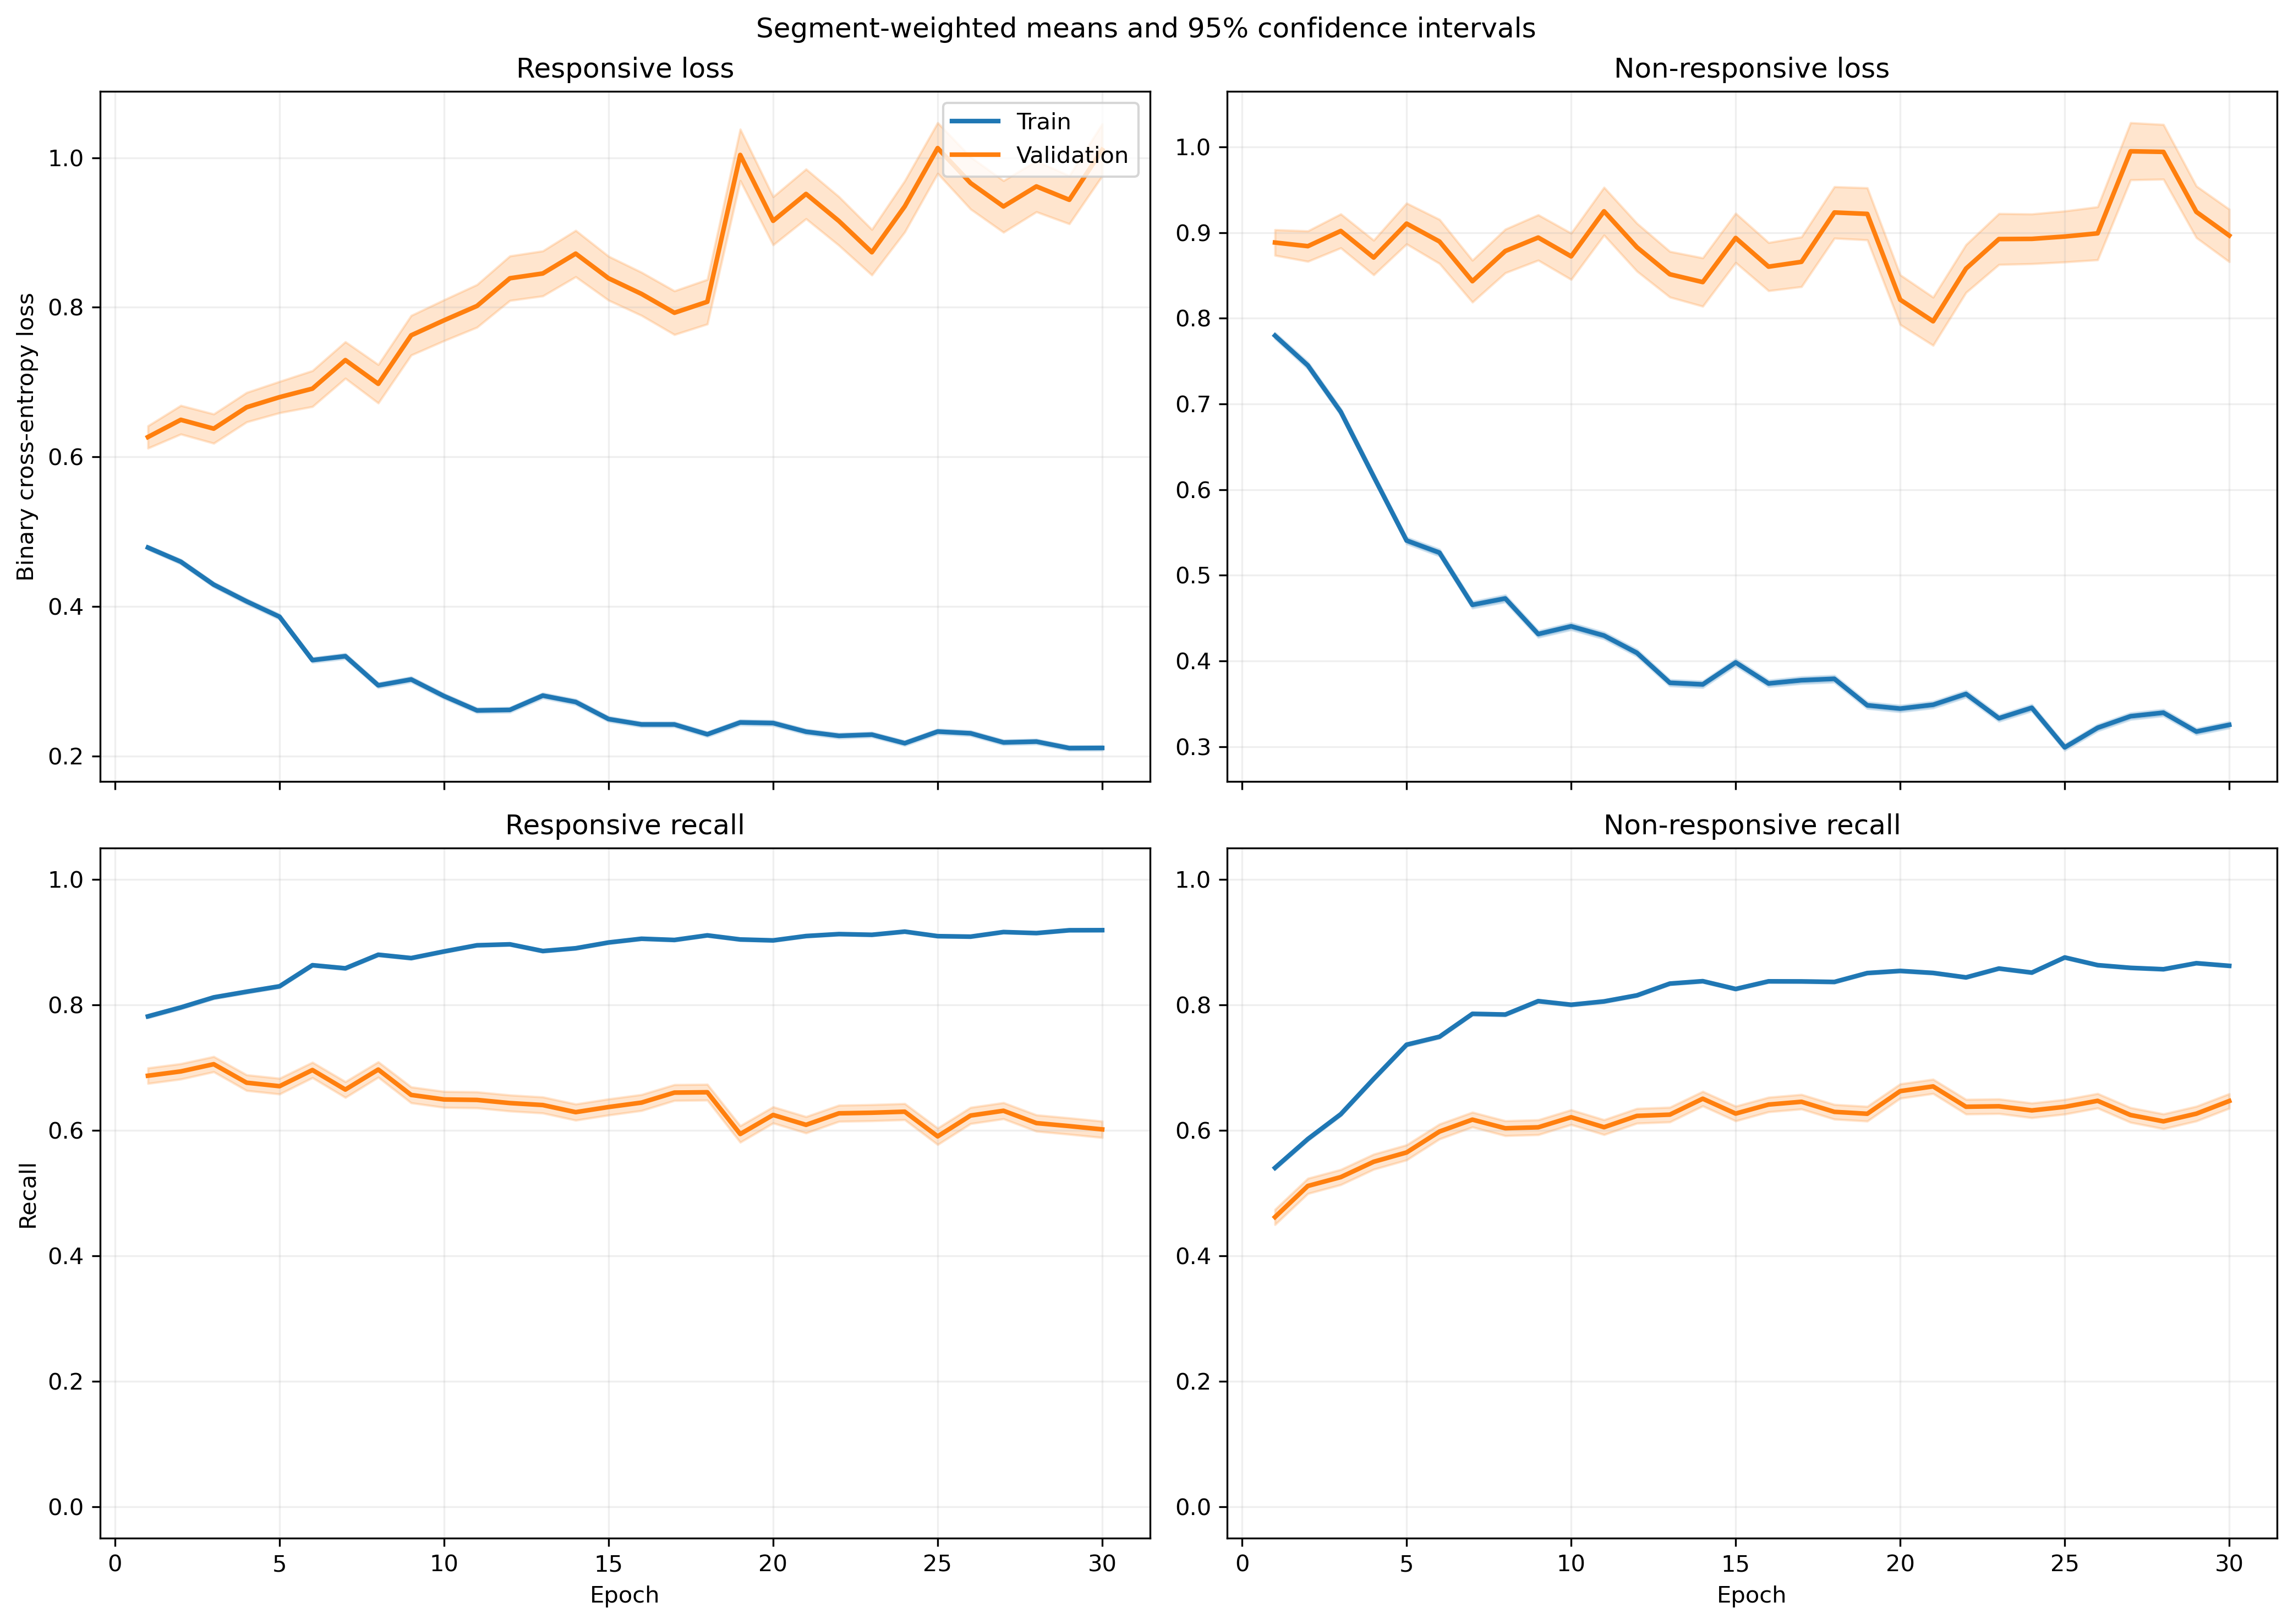

The file beside this chart, header and first rows:
fold, epoch, split, r_loss, r_loss_count, r_loss_sum, r_loss_sum_sq, r_recall, r_recall_count, r_recall_sum, r_recall_sum_sq, nr_loss, nr_loss_count, nr_loss_sum, nr_loss_sum_sq, nr_recall, nr_recall_count, nr_recall_sum, nr_recall_sum_sq
1, 1, train, 0.4897, 5345, 2618, 2034, 0.7768, 5345, 4152, 4152, 0.7495, 6532, 4895, 5624, 0.5543, 6532, 3621, 3621
1, 1, validation, 0.3068, 46, 14.11, 6.703, 0.913, 46, 42.0, 42.0, 0.382, 5, 1.91, 1.087, 0.8, 5, 4.0, 4.0
1, 2, train, 0.4146, 5345, 2216, 1831, 0.8288, 5345, 4430, 4430, 0.7796, 6532, 5092, 6898, 0.5712, 6532, 3731, 3731
1, 2, validation, 0.2222, 46, 10.22, 5.667, 0.9348, 46, 43.0, 43.0, 0.4096, 5, 2.048, 1.182, 0.6, 5, 3.0, 3.0
1, 3, train, 0.4447, 5345, 2377, 2223, 0.788, 5345, 4212, 4212, 0.6671, 6532, 4358, 5592, 0.6502, 6532, 4247, 4247
1, 3, validation, 0.1909, 46, 8.779, 3.903, 0.9348, 46, 43.0, 43.0, 0.4669, 5, 2.335, 1.633, 0.8, 5, 4.0, 4.0
1, 4, train, 0.3615, 5345, 1932, 2115, 0.844, 5345, 4511, 4511, 0.6419, 6532, 4193, 6365, 0.679, 6532, 4435, 4435
1, 4, validation, 0.2412, 46, 11.1, 14.26, 0.913, 46, 42.0, 42.0, 0.686, 5, 3.43, 4.043, 0.6, 5, 3.0, 3.0
1, 5, train, 0.4328, 5345, 2314, 2654, 0.8071, 5345, 4314, 4314, 0.4543, 6532, 2968, 3499, 0.7886, 6532, 5151, 5151
1, 5, validation, 0.4776, 46, 21.97, 26.79, 0.8261, 46, 38.0, 38.0, 0.8074, 5, 4.037, 6.362, 0.6, 5, 3.0, 3.0
1, 6, train, 0.3682, 5345, 1968, 2184, 0.8464, 5345, 4524, 4524, 0.4233, 6532, 2765, 3305, 0.8034, 6532, 5248, 5248
1, 6, validation, 0.4791, 46, 22.04, 29.44, 0.8261, 46, 38.0, 38.0, 0.661, 5, 3.305, 3.992, 0.6, 5, 3.0, 3.0
1, 7, train, 0.384, 5345, 2053, 3296, 0.8357, 5345, 4467, 4467, 0.4945, 6532, 3230, 5327, 0.7697, 6532, 5028, 5028
1, 7, validation, 0.564, 46, 25.95, 48.87, 0.7391, 46, 34.0, 34.0, 0.8239, 5, 4.119, 6.143, 0.6, 5, 3.0, 3.0
1, 8, train, 0.3198, 5345, 1709, 1747, 0.8672, 5345, 4635, 4635, 0.3919, 6532, 2560, 3023, 0.827, 6532, 5402, 5402
1, 8, validation, 0.3718, 46, 17.1, 17.31, 0.8696, 46, 40.0, 40.0, 0.3581, 5, 1.791, 1.17, 0.8, 5, 4.0, 4.0
1, 9, train, 0.3366, 5345, 1799, 2281, 0.8462, 5345, 4523, 4523, 0.4048, 6532, 2644, 3833, 0.816, 6532, 5330, 5330
1, 9, validation, 0.5396, 46, 24.82, 32.12, 0.7826, 46, 36.0, 36.0, 0.4908, 5, 2.454, 3.104, 0.8, 5, 4.0, 4.0
1, 10, train, 0.2377, 5345, 1271, 1363, 0.9059, 5345, 4842, 4842, 0.4679, 6532, 3057, 4523, 0.7799, 6532, 5094, 5094
1, 10, validation, 0.4562, 46, 20.99, 25.67, 0.8043, 46, 37.0, 37.0, 0.6168, 5, 3.084, 3.319, 0.8, 5, 4.0, 4.0
1, 11, train, 0.2295, 5345, 1226, 1330, 0.9188, 5345, 4911, 4911, 0.4053, 6532, 2647, 3823, 0.8189, 6532, 5349, 5349
1, 11, validation, 0.4366, 46, 20.08, 24.06, 0.8261, 46, 38.0, 38.0, 0.5491, 5, 2.745, 1.955, 0.6, 5, 3.0, 3.0
1, 12, train, 0.2137, 5345, 1142, 1308, 0.9246, 5345, 4942, 4942, 0.4778, 6532, 3121, 4604, 0.7797, 6532, 5093, 5093
1, 12, validation, 0.43, 46, 19.78, 25.86, 0.8043, 46, 37.0, 37.0, 0.7407, 5, 3.703, 3.897, 0.6, 5, 3.0, 3.0
1, 13, train, 0.378, 5345, 2020, 2718, 0.8342, 5345, 4459, 4459, 0.2896, 6532, 1891, 2295, 0.8778, 6532, 5734, 5734
1, 13, validation, 0.7122, 46, 32.76, 52.22, 0.6087, 46, 28.0, 28.0, 0.3594, 5, 1.797, 1.05, 0.8, 5, 4.0, 4.0
1, 14, train, 0.2545, 5345, 1360, 1626, 0.9012, 5345, 4817, 4817, 0.3448, 6532, 2252, 3237, 0.8512, 6532, 5560, 5560
1, 14, validation, 0.4122, 46, 18.96, 25, 0.7826, 46, 36.0, 36.0, 0.3125, 5, 1.562, 0.7426, 1.0, 5, 5.0, 5.0
1, 15, train, 0.2166, 5345, 1158, 1292, 0.913, 5345, 4880, 4880, 0.4043, 6532, 2641, 4076, 0.8215, 6532, 5366, 5366
1, 15, validation, 0.4063, 46, 18.69, 23.56, 0.8261, 46, 38.0, 38.0, 0.4961, 5, 2.481, 1.516, 0.8, 5, 4.0, 4.0
1, 16, train, 0.1973, 5345, 1054, 1019, 0.9326, 5345, 4985, 4985, 0.4408, 6532, 2879, 4225, 0.8014, 6532, 5235, 5235
1, 16, validation, 0.6407, 46, 29.47, 40.11, 0.7174, 46, 33.0, 33.0, 1.026, 5, 5.131, 7.287, 0.4, 5, 2.0, 2.0
1, 17, train, 0.2313, 5345, 1237, 1524, 0.9083, 5345, 4855, 4855, 0.364, 6532, 2378, 3664, 0.8435, 6532, 5510, 5510
1, 17, validation, 0.7762, 46, 35.71, 70.8, 0.6739, 46, 31.0, 31.0, 0.3495, 5, 1.747, 1.077, 0.8, 5, 4.0, 4.0
1, 18, train, 0.1669, 5345, 891.8, 908.4, 0.9439, 5345, 5045, 5045, 0.4464, 6532, 2916, 4375, 0.7927, 6532, 5178, 5178
1, 18, validation, 0.2956, 46, 13.6, 13.88, 0.8696, 46, 40.0, 40.0, 0.5034, 5, 2.517, 1.533, 0.8, 5, 4.0, 4.0
1, 19, train, 0.1873, 5345, 1001, 1069, 0.9334, 5345, 4989, 4989, 0.4491, 6532, 2934, 4354, 0.7927, 6532, 5178, 5178
1, 19, validation, 0.4508, 46, 20.74, 28.38, 0.7609, 46, 35.0, 35.0, 0.7747, 5, 3.873, 3.58, 0.4, 5, 2.0, 2.0
1, 20, train, 0.2856, 5345, 1527, 2169, 0.8836, 5345, 4723, 4723, 0.2725, 6532, 1780, 2705, 0.8881, 6532, 5801, 5801
1, 20, validation, 0.6976, 46, 32.09, 65.3, 0.6957, 46, 32.0, 32.0, 0.1801, 5, 0.9007, 0.2771, 1.0, 5, 5.0, 5.0
1, 21, train, 0.1874, 5345, 1002, 1007, 0.9315, 5345, 4979, 4979, 0.3841, 6532, 2509, 3838, 0.8377, 6532, 5472, 5472
1, 21, validation, 0.7294, 46, 33.55, 61.96, 0.6739, 46, 31.0, 31.0, 0.8077, 5, 4.038, 4.996, 0.6, 5, 3.0, 3.0
1, 22, train, 0.1675, 5345, 895.1, 961.7, 0.9437, 5345, 5044, 5044, 0.4519, 6532, 2952, 5127, 0.8071, 6532, 5272, 5272
1, 22, validation, 0.4146, 46, 19.07, 28.37, 0.8261, 46, 38.0, 38.0, 0.5188, 5, 2.594, 2.641, 0.8, 5, 4.0, 4.0
1, 23, train, 0.2528, 5345, 1351, 2032, 0.9001, 5345, 4811, 4811, 0.3202, 6532, 2092, 3185, 0.8615, 6532, 5627, 5627
1, 23, validation, 1.071, 46, 49.26, 122.3, 0.5435, 46, 25.0, 25.0, 0.5041, 5, 2.52, 1.485, 0.8, 5, 4.0, 4.0
1, 24, train, 0.2114, 5345, 1130, 1332, 0.919, 5345, 4912, 4912, 0.3242, 6532, 2118, 2964, 0.8569, 6532, 5597, 5597
1, 24, validation, 0.8817, 46, 40.56, 84.76, 0.6087, 46, 28.0, 28.0, 0.5295, 5, 2.648, 1.654, 0.8, 5, 4.0, 4.0
1, 25, train, 0.3437, 5345, 1837, 2694, 0.8483, 5345, 4534, 4534, 0.2279, 6532, 1488, 2128, 0.9129, 6532, 5963, 5963
1, 25, validation, 0.8056, 46, 37.06, 66.23, 0.6087, 46, 28.0, 28.0, 0.1761, 5, 0.8807, 0.2593, 1.0, 5, 5.0, 5.0
1, 26, train, 0.2352, 5345, 1257, 1889, 0.9063, 5345, 4844, 4844, 0.3043, 6532, 1988, 3222, 0.8717, 6532, 5694, 5694
1, 26, validation, 0.7141, 46, 32.85, 81.88, 0.7391, 46, 34.0, 34.0, 0.3136, 5, 1.568, 0.6606, 1.0, 5, 5.0, 5.0
1, 27, train, 0.2042, 5345, 1092, 1359, 0.9233, 5345, 4935, 4935, 0.3103, 6532, 2027, 3066, 0.8679, 6532, 5669, 5669
1, 27, validation, 0.4853, 46, 22.32, 41.46, 0.8261, 46, 38.0, 38.0, 0.2452, 5, 1.226, 0.3346, 1.0, 5, 5.0, 5.0
1, 28, train, 0.2343, 5345, 1252, 1522, 0.9072, 5345, 4849, 4849, 0.2743, 6532, 1792, 2357, 0.8881, 6532, 5801, 5801
1, 28, validation, 0.49, 46, 22.54, 43.3, 0.7609, 46, 35.0, 35.0, 0.3197, 5, 1.599, 0.6778, 1.0, 5, 5.0, 5.0
1, 29, train, 0.2015, 5345, 1077, 1207, 0.922, 5345, 4928, 4928, 0.3373, 6532, 2203, 3260, 0.857, 6532, 5598, 5598
1, 29, validation, 0.5013, 46, 23.06, 47.86, 0.8261, 46, 38.0, 38.0, 0.2419, 5, 1.209, 0.3661, 1.0, 5, 5.0, 5.0
1, 30, train, 0.2549, 5345, 1362, 1822, 0.8926, 5345, 4771, 4771, 0.4262, 6532, 2784, 5079, 0.8135, 6532, 5314, 5314
1, 30, validation, 0.3218, 46, 14.8, 21.18, 0.8261, 46, 38.0, 38.0, 0.4049, 5, 2.024, 1.686, 0.8, 5, 4.0, 4.0
... 1,140 more rows
